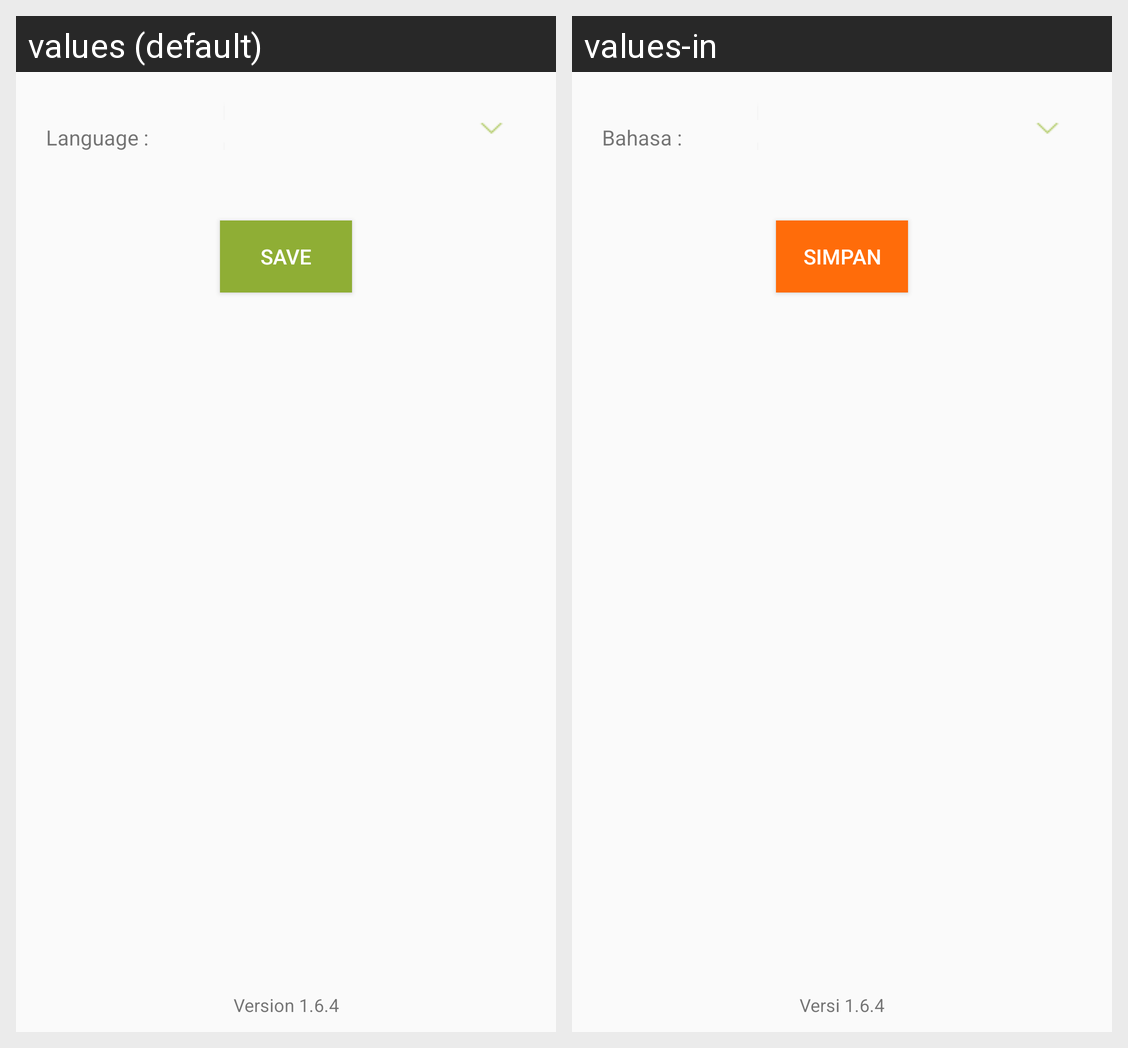

For this localized Android screen grid, give each drawn string resource with its value in every locale shown.
Android screen res/layout/fragment_settings.xml rendered under 2 locales, left to right: values (default), values-in. Device: Nexus 5 (rendered at 1080×1920; each locale shown at half size, 540×960, under a caption strip naming it); theme AppTheme.
Strings drawn on this screen, with the default value and each locale's value (text and hints the layout hard-codes, and strings that could not be matched under every locale, appear in the picture but are not listed):

settings_bahasa
  values: Language :
  values-in: Bahasa :

settings_save
  values: Save
  values-in: Simpan

version
  values: Version 1.6.4
  values-in: Versi 1.6.4
